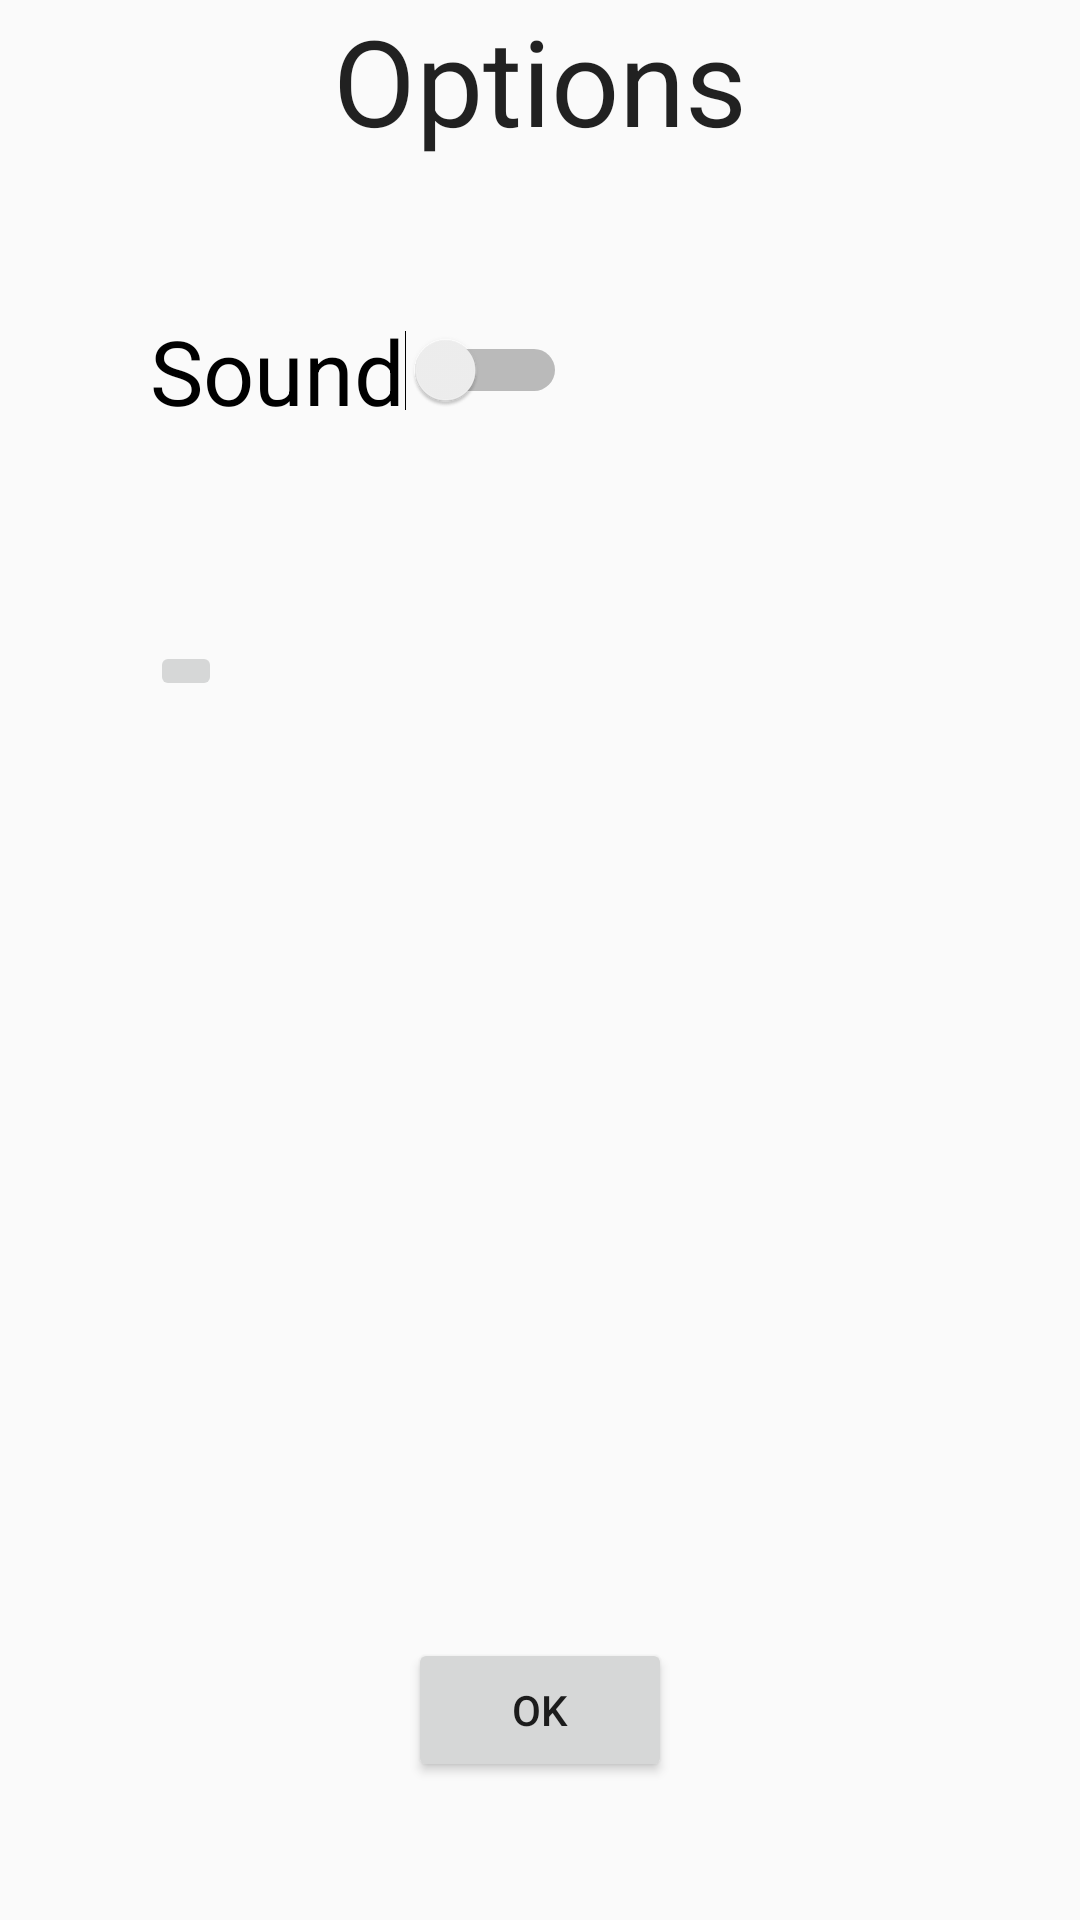

This screen was rendered from an Android layout file. Write that file and the resources it references.
<!-- AndroidManifest.xml: application theme AppTheme -->
<!-- res/layout/fragment_options.xml -->
<RelativeLayout xmlns:android="http://schemas.android.com/apk/res/android"
    xmlns:tools="http://schemas.android.com/tools" android:layout_width="match_parent"
    android:layout_height="match_parent" tools:context="retroroots.alphadraja.optionsFragment">

    

    <TextView
        android:layout_width="wrap_content"
        android:layout_height="wrap_content"
        android:textAppearance="?android:attr/textAppearanceLarge"
        android:text="@string/optionLblTxt"
        android:id="@+id/textView8"
        android:layout_gravity="center_horizontal|top"
        android:textSize="40sp"
        android:layout_alignParentTop="true"
        android:layout_centerHorizontal="true" />

    <Switch
        android:layout_width="wrap_content"
        android:layout_height="wrap_content"
        android:text="@string/soundSwitchTxt"
        android:id="@+id/soundSwitch"
        android:textSize="30sp"
        android:layout_below="@+id/textView8"
        android:layout_alignParentLeft="true"
        android:layout_alignParentStart="true"
        android:layout_marginTop="50dp"
        android:layout_marginLeft="50dp" />

    <ImageButton
        android:layout_width="wrap_content"
        android:layout_height="wrap_content"
        android:id="@+id/AboutImgBtn"
        android:layout_below="@+id/soundSwitch"
        android:layout_alignLeft="@+id/soundSwitch"
        android:layout_alignStart="@+id/soundSwitch"
        android:layout_marginTop="70dp" />

    <Button
        android:layout_width="wrap_content"
        android:layout_height="wrap_content"
        android:text="@string/okBtnText"
        android:id="@+id/optionsOkBtn"
        android:layout_marginBottom="46dp"
        android:layout_alignParentBottom="true"
        android:layout_centerHorizontal="true" />

</RelativeLayout>
<!-- resources referenced by this layout -->
<resources>
  <string name="okBtnText">OK</string>
  <string name="optionLblTxt">Options</string>
  <string name="soundSwitchTxt">Sound</string>
  <style name="AppTheme" parent="Base.Theme.AppCompat.Light">
  
          <item name="android:windowNoTitle">true</item>
  
          <item name="android:windowActionBar">false</item>
  
          <item name="android:windowFullscreen">true</item>
  
          <item name="android:windowContentOverlay">@null</item>
          
      </style>
</resources>
